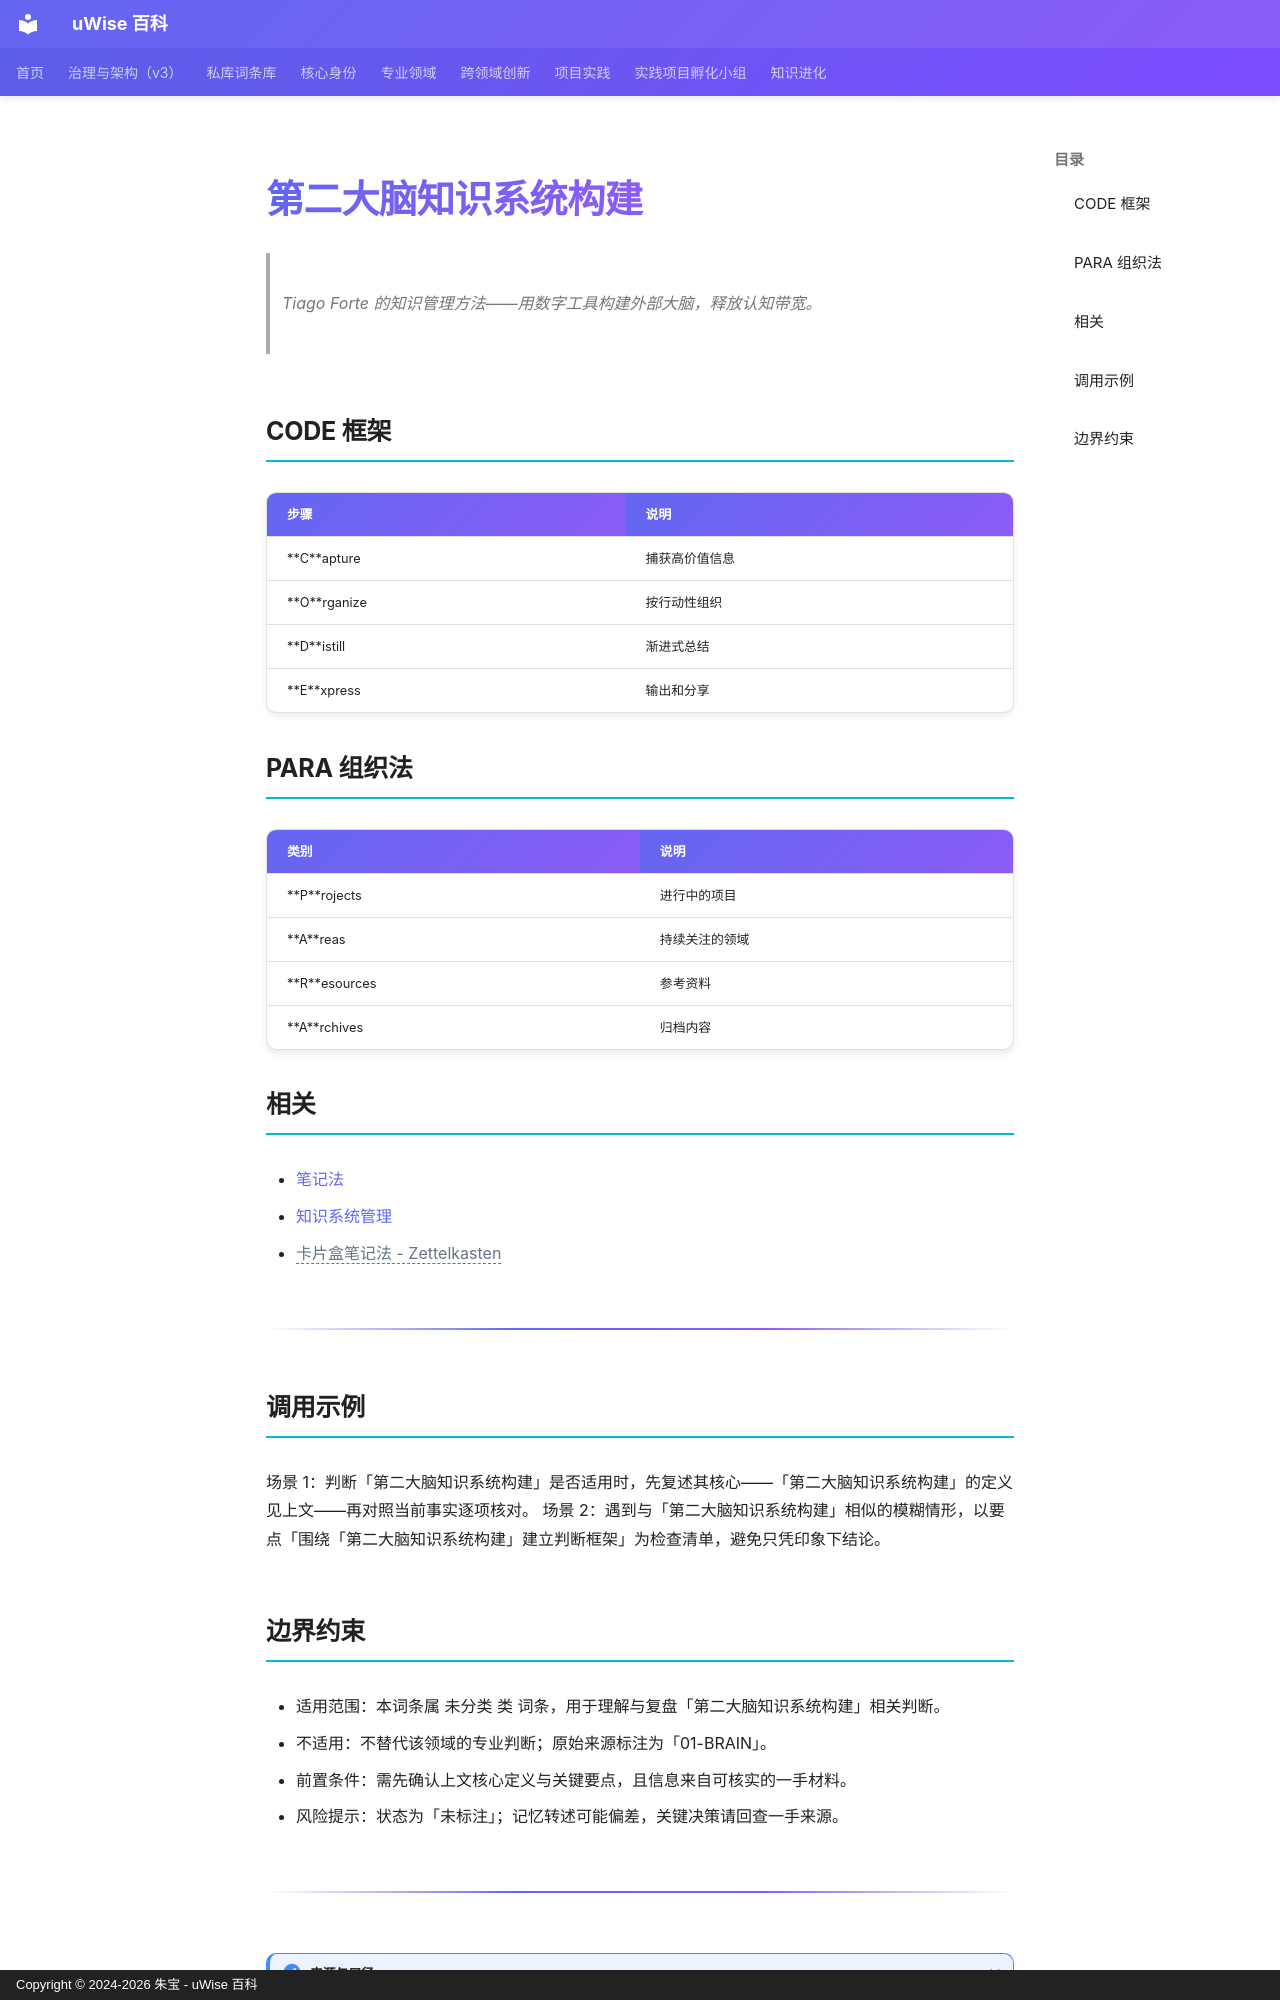

repository: zhubao315/uWise · page: vault-encyclopedia/md-910915eb/index.html · generator: mkdocs · copyright: Copyright © 2024-2026 朱宝 - uWise 百科

---
title: "第二大脑知识系统构建"
description: "Tiago Forte 的知识管理方法——用数字工具构建外部大脑，释放认知带宽。"
---

# 第二大脑知识系统构建

> Tiago Forte 的知识管理方法——用数字工具构建外部大脑，释放认知带宽。

## CODE 框架

| 步骤 | 说明 |
|------|------|
| **C**apture | 捕获高价值信息 |
| **O**rganize | 按行动性组织 |
| **D**istill | 渐进式总结 |
| **E**xpress | 输出和分享 |

## PARA 组织法

| 类别 | 说明 |
|------|------|
| **P**rojects | 进行中的项目 |
| **A**reas | 持续关注的领域 |
| **R**esources | 参考资料 |
| **A**rchives | 归档内容 |

## 相关

- [笔记法](../md-136a64aa/)
- [知识系统管理](../md-6f750e96/)
- <span class="uw-unresolved" data-target="卡片盒笔记法 - Zettelkasten" title="未解析的双链目标：卡片盒笔记法 - Zettelkasten">卡片盒笔记法 - Zettelkasten</span>

---

## 调用示例

场景 1：判断「第二大脑知识系统构建」是否适用时，先复述其核心——「第二大脑知识系统构建」的定义见上文——再对照当前事实逐项核对。
场景 2：遇到与「第二大脑知识系统构建」相似的模糊情形，以要点「围绕「第二大脑知识系统构建」建立判断框架」为检查清单，避免只凭印象下结论。
